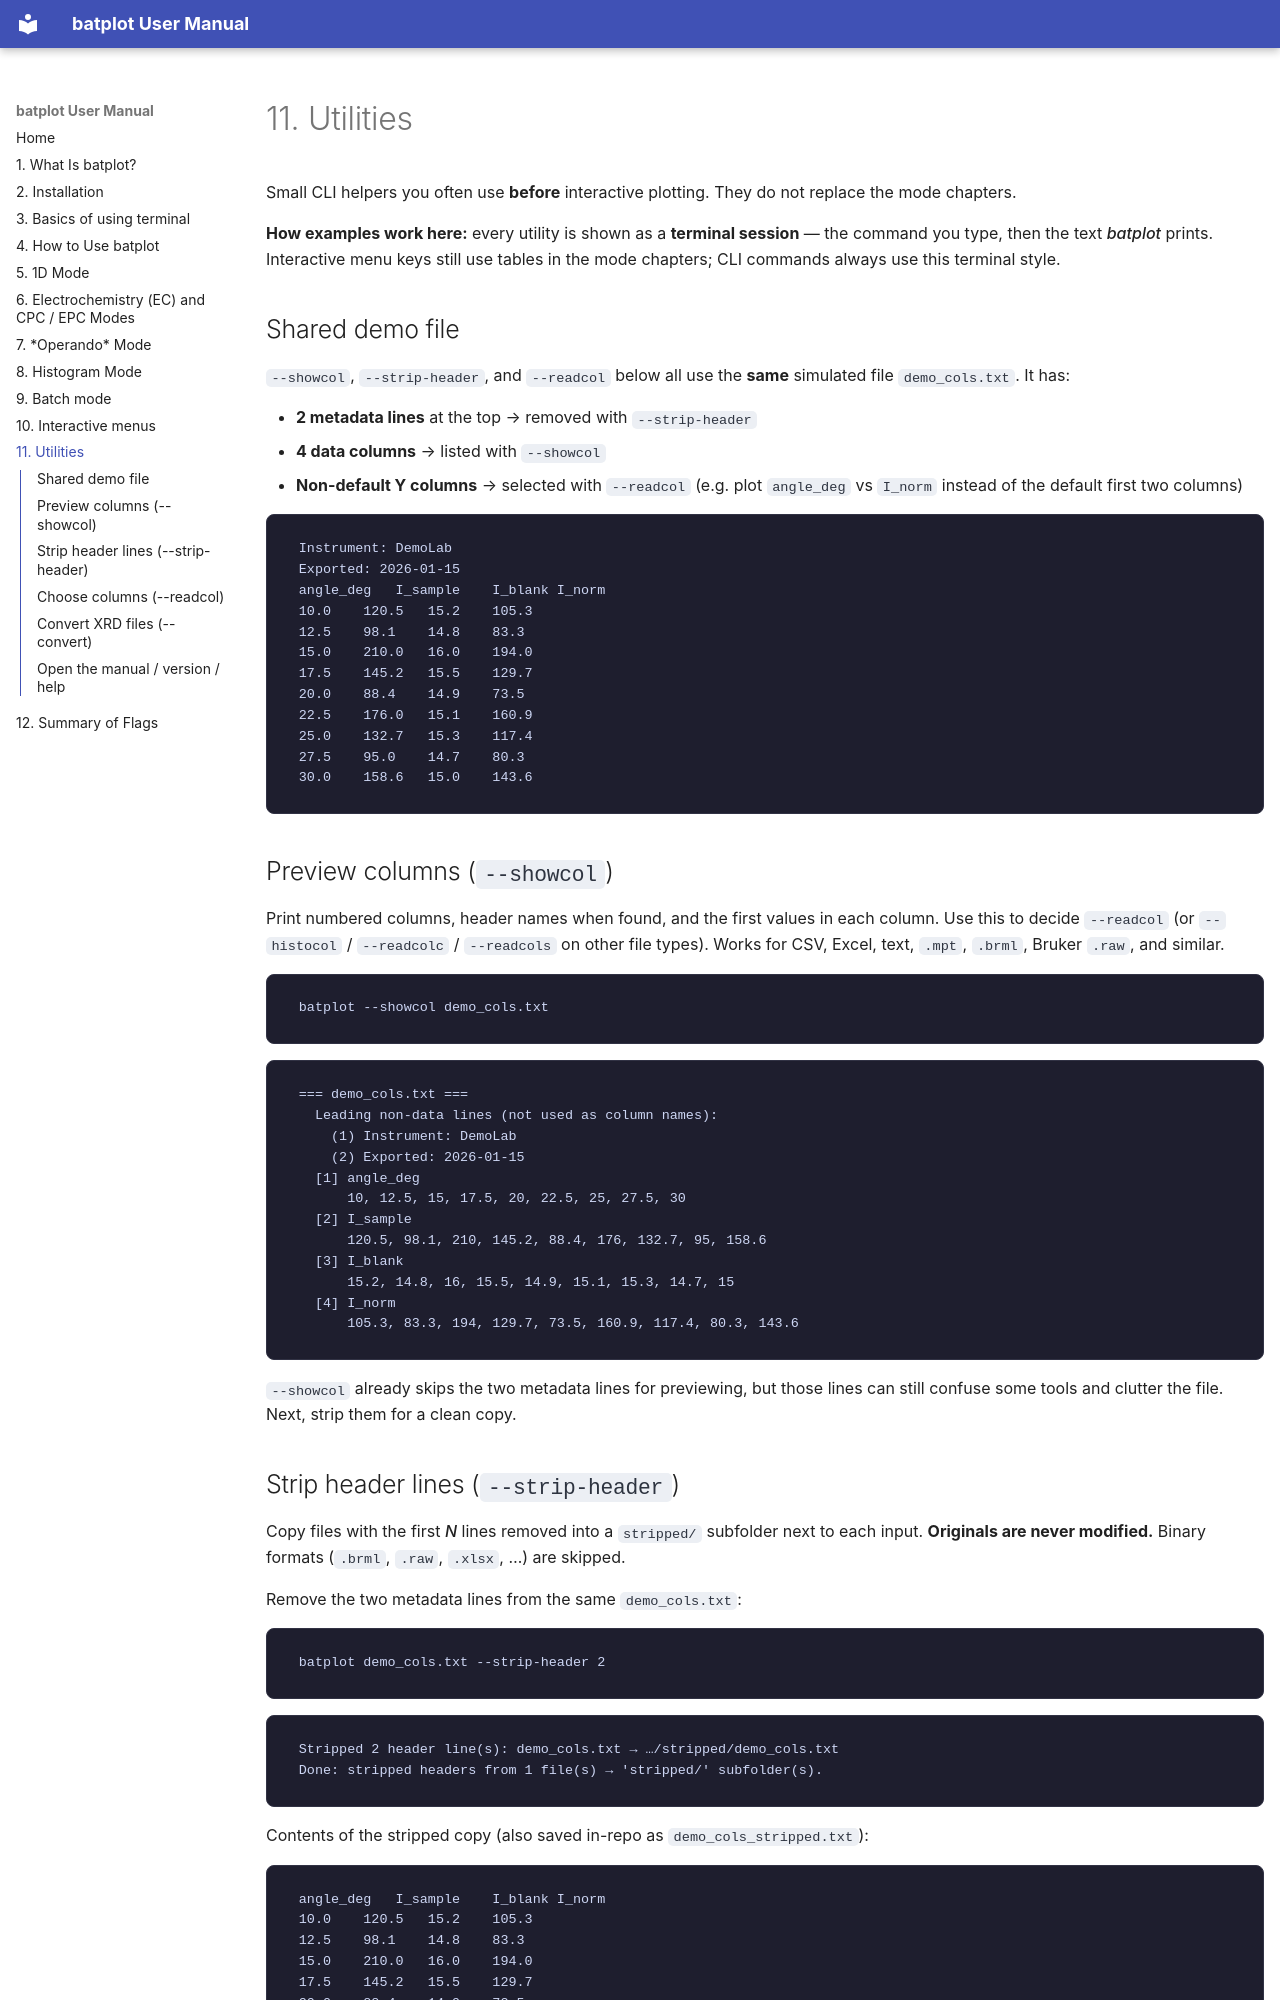

repository: chem-plot/batplot · page: 11-utilities/index.html · generator: mkdocs

# 11. Utilities

Small CLI helpers you often use **before** interactive plotting. They do not replace the mode chapters.

**How examples work here:** every utility is shown as a **terminal session** — the command you type, then the text *batplot* prints. Interactive menu keys still use tables in the mode chapters; CLI commands always use this terminal style.

## Shared demo file

`--showcol`, `--strip-header`, and `--readcol` below all use the **same** simulated file `demo_cols.txt`. It has:

- **2 metadata lines** at the top → removed with `--strip-header`
- **4 data columns** → listed with `--showcol`
- **Non-default Y columns** → selected with `--readcol` (e.g. plot `angle_deg` vs `I_norm` instead of the default first two columns)

```text
Instrument: DemoLab
Exported: 2026-01-15
angle_deg	I_sample	I_blank	I_norm
10.0	120.5	15.2	105.3
12.5	98.1	14.8	83.3
15.0	210.0	16.0	194.0
17.5	145.2	15.5	129.7
20.0	88.4	14.9	73.5
22.5	176.0	15.1	160.9
25.0	132.7	15.3	117.4
27.5	95.0	14.7	80.3
30.0	158.6	15.0	143.6
```

## Preview columns (`--showcol`)

Print numbered columns, header names when found, and the first values in each column. Use this to decide `--readcol` (or `--histocol` / `--readcolc` / `--readcols` on other file types). Works for CSV, Excel, text, `.mpt`, `.brml`, Bruker `.raw`, and similar.

```text
batplot --showcol demo_cols.txt
```

```text
=== demo_cols.txt ===
  Leading non-data lines (not used as column names):
    (1) Instrument: DemoLab
    (2) Exported: 2026-01-15
  [1] angle_deg
      10, 12.5, 15, 17.5, 20, 22.5, 25, 27.5, 30
  [2] I_sample
      120.5, 98.1, 210, 145.2, 88.4, 176, 132.7, 95, 158.6
  [3] I_blank
      15.2, 14.8, 16, 15.5, 14.9, 15.1, 15.3, 14.7, 15
  [4] I_norm
      105.3, 83.3, 194, 129.7, 73.5, 160.9, 117.4, 80.3, 143.6
```

`--showcol` already skips the two metadata lines for previewing, but those lines can still confuse some tools and clutter the file. Next, strip them for a clean copy.
